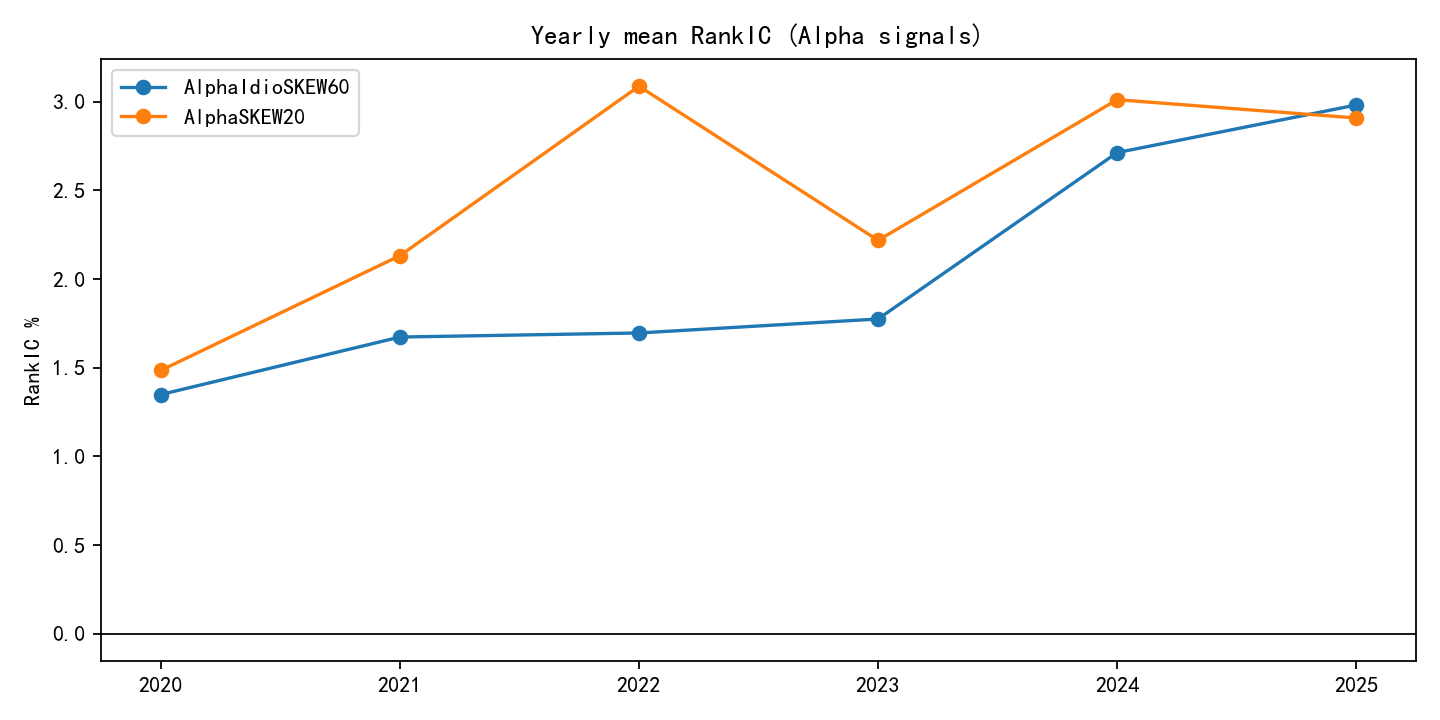

Data behind this chart, as committed beside it:
label, n_days, mean_rank_ic, ic_std, icir_annualized, positive_ic_ratio, t_stat, year, factor
AlphaSKEW20_2020, 242, 0.01485, 0.0802, 2.927, 0.5909, 2.88, 2020, AlphaSKEW20
AlphaSKEW20_2021, 243, 0.02131, 0.05024, 6.707, 0.6667, 6.613, 2021, AlphaSKEW20
AlphaSKEW20_2022, 242, 0.03086, 0.07273, 6.71, 0.6488, 6.602, 2022, AlphaSKEW20
AlphaSKEW20_2023, 242, 0.02218, 0.05667, 6.187, 0.6405, 6.087, 2023, AlphaSKEW20
AlphaSKEW20_2024, 242, 0.0301, 0.1329, 3.581, 0.6157, 3.523, 2024, AlphaSKEW20
AlphaSKEW20_2025, 243, 0.02907, 0.07097, 6.477, 0.6461, 6.386, 2025, AlphaSKEW20
AlphaIdioSKEW60_2020, 242, 0.01349, 0.05989, 3.56, 0.5909, 3.503, 2020, AlphaIdioSKEW60
AlphaIdioSKEW60_2021, 243, 0.01673, 0.0487, 5.431, 0.6008, 5.354, 2021, AlphaIdioSKEW60
AlphaIdioSKEW60_2022, 242, 0.01696, 0.045, 5.959, 0.6612, 5.863, 2022, AlphaIdioSKEW60
AlphaIdioSKEW60_2023, 242, 0.01774, 0.05644, 4.971, 0.6116, 4.891, 2023, AlphaIdioSKEW60
AlphaIdioSKEW60_2024, 242, 0.02712, 0.09688, 4.426, 0.624, 4.355, 2024, AlphaIdioSKEW60
AlphaIdioSKEW60_2025, 243, 0.0298, 0.06843, 6.886, 0.679, 6.789, 2025, AlphaIdioSKEW60
